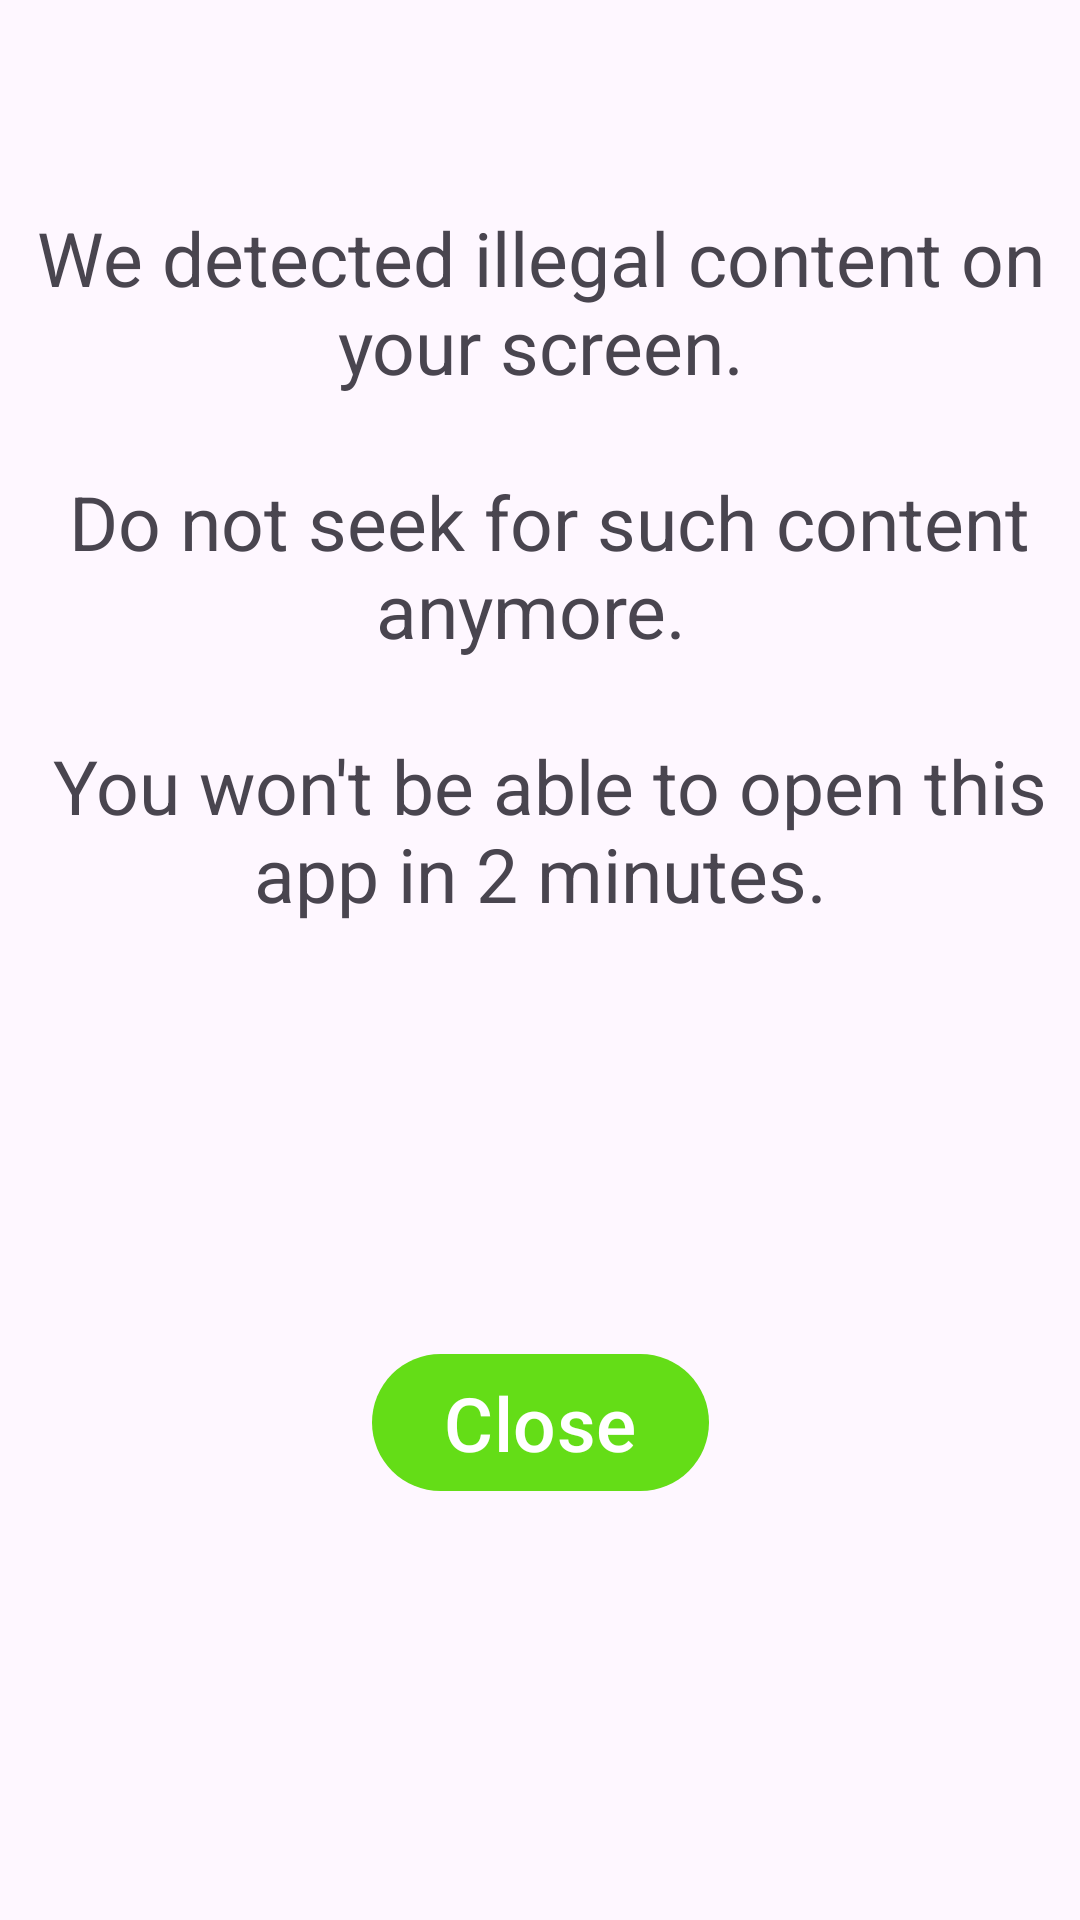

Produce the Android XML layout that renders to this screen, including the resource entries it uses.
<!-- AndroidManifest.xml: activity theme Base.Theme.FamilyGuardApp -->
<!-- res/layout/activity_blocking.xml -->
<?xml version="1.0" encoding="utf-8"?>
<androidx.constraintlayout.widget.ConstraintLayout xmlns:android="http://schemas.android.com/apk/res/android"
    xmlns:app="http://schemas.android.com/apk/res-auto"
    xmlns:tools="http://schemas.android.com/tools"
    android:id="@+id/main"
    android:layout_width="match_parent"
    android:layout_height="match_parent"
    tools:context=".BlockingActivity">

    <TextView
        android:id="@+id/blockMessage"
        android:layout_width="wrap_content"
        android:layout_height="wrap_content"
        android:gravity="center"
        android:text="@string/block_screen_message"
        android:textSize="25sp"
        app:layout_constraintBottom_toBottomOf="parent"
        app:layout_constraintEnd_toEndOf="parent"
        app:layout_constraintStart_toStartOf="parent"
        app:layout_constraintTop_toTopOf="parent"
        app:layout_constraintVertical_bias="0.172" />

    <Button
        android:id="@+id/exit_button"
        android:layout_width="wrap_content"
        android:layout_height="wrap_content"
        android:text="@string/block_screen_exit_button_text"
        android:textSize="25sp"
        tools:layout_editor_absoluteX="116dp"
        tools:layout_editor_absoluteY="355dp"
        app:layout_constraintEnd_toEndOf="parent"
        app:layout_constraintStart_toStartOf="parent"
        app:layout_constraintBottom_toBottomOf="parent"
        app:layout_constraintTop_toBottomOf="@id/blockMessage"/>
</androidx.constraintlayout.widget.ConstraintLayout>
<!-- resources referenced by this layout -->
<resources>
  <string name="block_screen_exit_button_text">Close</string>
  <string name="block_screen_message">We detected illegal content on your screen.\n\n Do not seek for such content anymore. \n\n You won\'t be able to open this app in 2 minutes.</string>
  <style name="Base.Theme.FamilyGuardApp" parent="Theme.Material3.DayNight.NoActionBar">
          
          <item name="colorPrimary">@color/green</item>
      </style>
  <color name="green">#64DD17</color>
</resources>
